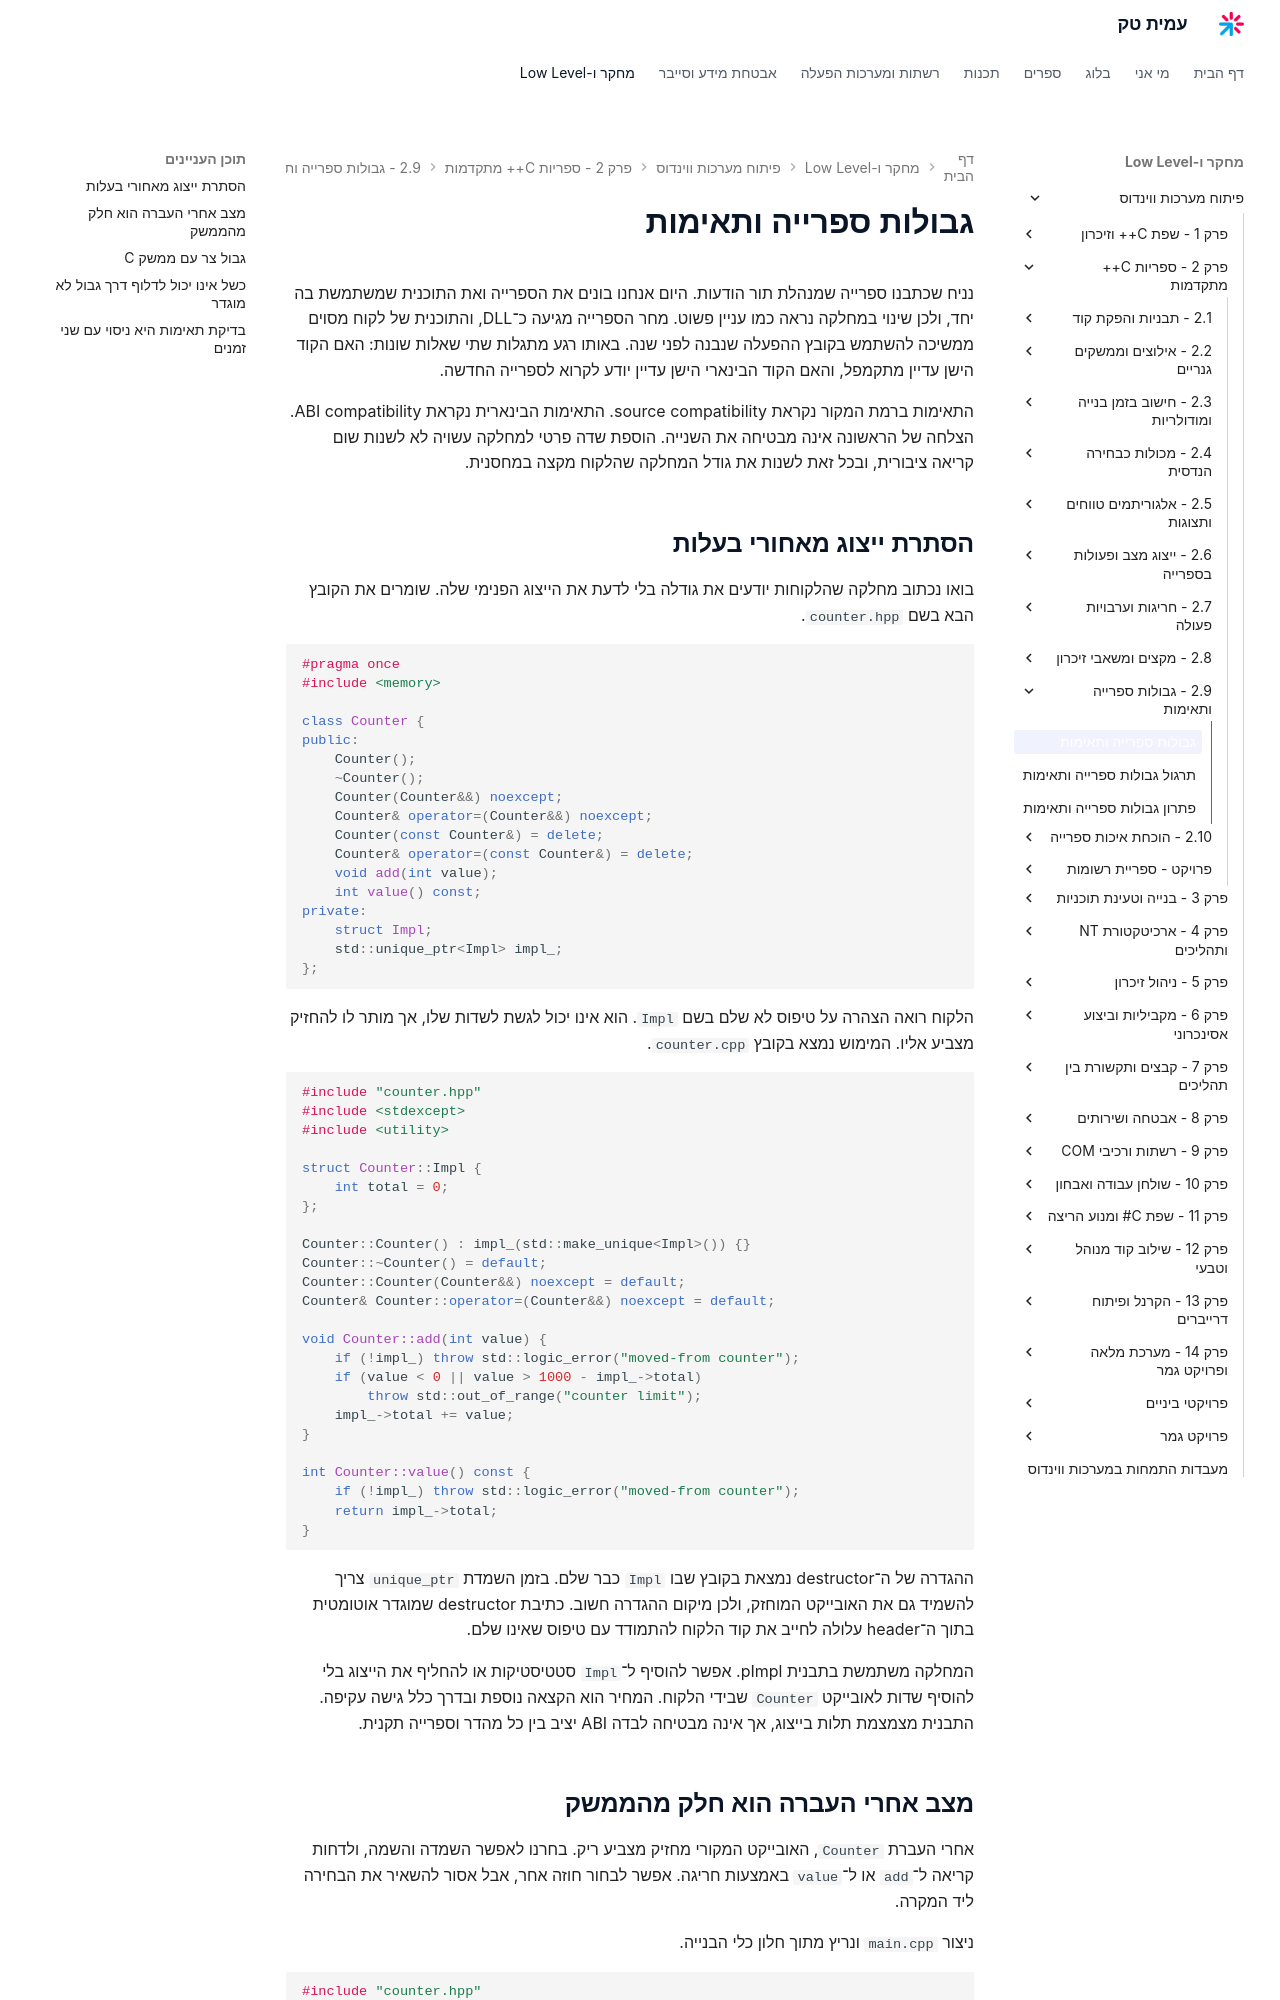

repository: AmitPinchasi/amittech · page: פיתוח-מערכות-ווינדוס/2 - ספריות C++ מתקדמות/2.9 - גבולות ספרייה ותאימות/2.9 - גבולות ספרייה ותאימות - הרצאה/index.html · generator: mkdocs

# גבולות ספרייה ותאימות

נניח שכתבנו ספרייה שמנהלת תור הודעות. היום אנחנו בונים את הספרייה ואת התוכנית שמשתמשת בה יחד, ולכן שינוי במחלקה נראה כמו עניין פשוט. מחר הספרייה מגיעה כ־DLL, והתוכנית של לקוח מסוים ממשיכה להשתמש בקובץ ההפעלה שנבנה לפני שנה. באותו רגע מתגלות שתי שאלות שונות: האם הקוד הישן עדיין מתקמפל, והאם הקוד הבינארי הישן עדיין יודע לקרוא לספרייה החדשה.

התאימות ברמת המקור נקראת source compatibility. התאימות הבינארית נקראת ABI compatibility. הצלחה של הראשונה אינה מבטיחה את השנייה. הוספת שדה פרטי למחלקה עשויה לא לשנות שום קריאה ציבורית, ובכל זאת לשנות את גודל המחלקה שהלקוח מקצה במחסנית.

## הסתרת ייצוג מאחורי בעלות

בואו נכתוב מחלקה שהלקוחות יודעים את גודלה בלי לדעת את הייצוג הפנימי שלה. שומרים את הקובץ הבא בשם `counter.hpp`.

```cpp
#pragma once
#include <memory>

class Counter {
public:
    Counter();
    ~Counter();
    Counter(Counter&&) noexcept;
    Counter& operator=(Counter&&) noexcept;
    Counter(const Counter&) = delete;
    Counter& operator=(const Counter&) = delete;
    void add(int value);
    int value() const;
private:
    struct Impl;
    std::unique_ptr<Impl> impl_;
};
```

הלקוח רואה הצהרה על טיפוס לא שלם בשם `Impl`. הוא אינו יכול לגשת לשדות שלו, אך מותר לו להחזיק מצביע אליו. המימוש נמצא בקובץ `counter.cpp`.

```cpp
#include "counter.hpp"
#include <stdexcept>
#include <utility>

struct Counter::Impl {
    int total = 0;
};

Counter::Counter() : impl_(std::make_unique<Impl>()) {}
Counter::~Counter() = default;
Counter::Counter(Counter&&) noexcept = default;
Counter& Counter::operator=(Counter&&) noexcept = default;

void Counter::add(int value) {
    if (!impl_) throw std::logic_error("moved-from counter");
    if (value < 0 || value > 1000 - impl_->total)
        throw std::out_of_range("counter limit");
    impl_->total += value;
}

int Counter::value() const {
    if (!impl_) throw std::logic_error("moved-from counter");
    return impl_->total;
}
```

ההגדרה של ה־destructor נמצאת בקובץ שבו `Impl` כבר שלם. בזמן השמדת `unique_ptr` צריך להשמיד גם את האובייקט המוחזק, ולכן מיקום ההגדרה חשוב. כתיבת destructor שמוגדר אוטומטית בתוך ה־header עלולה לחייב את קוד הלקוח להתמודד עם טיפוס שאינו שלם.

המחלקה משתמשת בתבנית pImpl. אפשר להוסיף ל־`Impl` סטטיסטיקות או להחליף את הייצוג בלי להוסיף שדות לאובייקט `Counter` שבידי הלקוח. המחיר הוא הקצאה נוספת ובדרך כלל גישה עקיפה. התבנית מצמצמת תלות בייצוג, אך אינה מבטיחה לבדה ABI יציב בין כל מהדר וספרייה תקנית.
